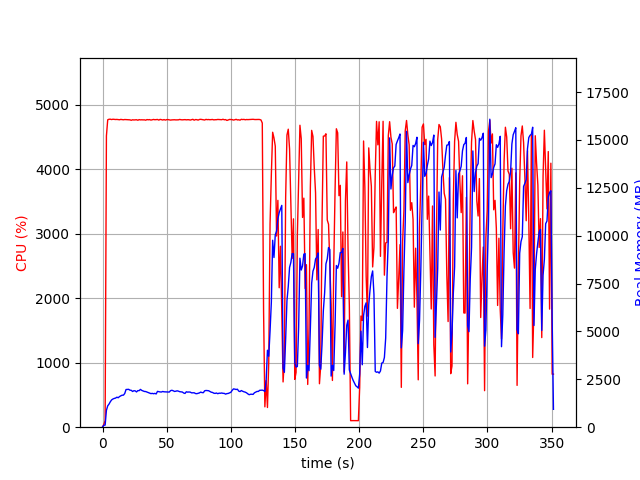

Data behind this chart, as committed beside it:
elapsed_time, nproc, cpu, mem_real, mem_virtual
3.457069396972656e-05, 1, 0.0, 15.12, 3192
1.006, 1, 45.7, 102.8, 718.7
2.014, 1, 100.2, 110.1, 1271
3.021, 1, 4520, 881.8, 4901
4.032, 1, 4770, 1117, 5136
5.048, 1, 4778, 1206, 5264
6.068, 1, 4779, 1330, 5379
7.092, 1, 4773, 1427, 5477
8.111, 1, 4778, 1473, 5527
9.131, 1, 4777, 1503, 5575
10.15, 1, 4774, 1520, 5636
11.17, 1, 4775, 1568, 5730
12.19, 1, 4772, 1538, 5748
13.21, 1, 4770, 1598, 5832
14.23, 1, 4775, 1639, 5910
15.26, 1, 4773, 1671, 5964
16.28, 1, 4770, 1674, 6007
17.3, 1, 4774, 1759, 6098
18.32, 1, 4772, 1968, 6322
19.34, 1, 4771, 1971, 6365
20.36, 1, 4771, 1978, 6396
21.38, 1, 4768, 1933, 6428
22.4, 1, 4762, 1925, 6440
23.42, 1, 4770, 1865, 6440
24.44, 1, 4767, 1905, 6485
25.46, 1, 4768, 1897, 6518
26.48, 1, 4770, 1841, 6539
27.5, 1, 4762, 1911, 6618
28.52, 1, 4772, 1908, 6625
29.54, 1, 4768, 1973, 6727
30.57, 1, 4769, 1921, 6727
31.59, 1, 4768, 1892, 6739
32.61, 1, 4769, 1866, 6754
33.63, 1, 4763, 1861, 6784
34.65, 1, 4773, 1835, 6790
35.68, 1, 4769, 1806, 6798
36.7, 1, 4772, 1786, 6820
37.72, 1, 4765, 1754, 6832
38.74, 1, 4770, 1766, 6868
39.76, 1, 4775, 1748, 6889
40.79, 1, 4770, 1765, 6932
41.81, 1, 4772, 1737, 6932
42.83, 1, 4774, 1870, 6993
43.85, 1, 4765, 1857, 7037
44.87, 1, 4776, 1842, 7059
45.89, 1, 4772, 1837, 7082
46.91, 1, 4766, 1865, 7147
47.93, 1, 4772, 1848, 7161
48.94, 1, 4765, 1844, 7212
49.96, 1, 4772, 1845, 7212
50.98, 1, 4772, 1833, 7212
52.01, 1, 4768, 1835, 7212
53.03, 1, 4765, 1910, 7252
54.05, 1, 4768, 1927, 7264
55.07, 1, 4769, 1903, 7272
56.1, 1, 4770, 1867, 7286
57.12, 1, 4768, 1879, 7310
58.14, 1, 4769, 1899, 7332
59.16, 1, 4769, 1882, 7344
60.18, 1, 4775, 1854, 7344
... 287 more rows
